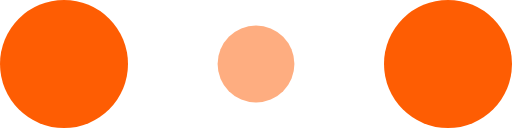
t = 0.00 s
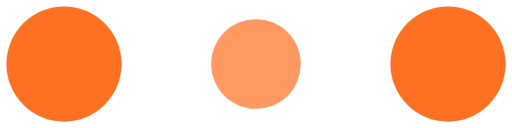
t = 0.10 s
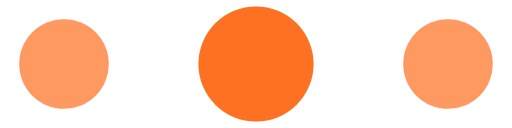
t = 0.30 s
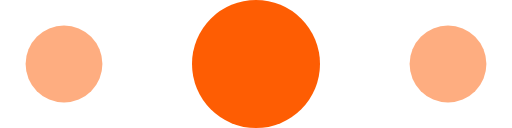
t = 0.40 s
t = 0.50 s: frame unchanged from t = 0.30 s, image omitted
t = 0.70 s: frame unchanged from t = 0.10 s, image omitted

The animated SVG that drew these frames (rendered in a browser with its animation timeline set to each time). Animation: 6 SMIL elements (animate=6); one cycle of 0.80 s, repeats indefinitely.

<!-- By Sam Herbert (@sherb), for everyone. More @ http://goo.gl/7AJzbL -->
<svg width="80" height="30" viewBox="0 0 120 30" xmlns="http://www.w3.org/2000/svg" fill="#FE5D03">
    <circle cx="15" cy="15" r="15">
        <animate attributeName="r" from="15" to="15"
                 begin="0s" dur="0.8s"
                 values="15;9;15" calcMode="linear"
                 repeatCount="indefinite" />
        <animate attributeName="fill-opacity" from="1" to="1"
                 begin="0s" dur="0.8s"
                 values="1;.5;1" calcMode="linear"
                 repeatCount="indefinite" />
    </circle>
    <circle cx="60" cy="15" r="9" fill-opacity="0.3">
        <animate attributeName="r" from="9" to="9"
                 begin="0s" dur="0.8s"
                 values="9;15;9" calcMode="linear"
                 repeatCount="indefinite" />
        <animate attributeName="fill-opacity" from="0.5" to="0.5"
                 begin="0s" dur="0.8s"
                 values=".5;1;.5" calcMode="linear"
                 repeatCount="indefinite" />
    </circle>
    <circle cx="105" cy="15" r="15">
        <animate attributeName="r" from="15" to="15"
                 begin="0s" dur="0.8s"
                 values="15;9;15" calcMode="linear"
                 repeatCount="indefinite" />
        <animate attributeName="fill-opacity" from="1" to="1"
                 begin="0s" dur="0.8s"
                 values="1;.5;1" calcMode="linear"
                 repeatCount="indefinite" />
    </circle>
</svg>
